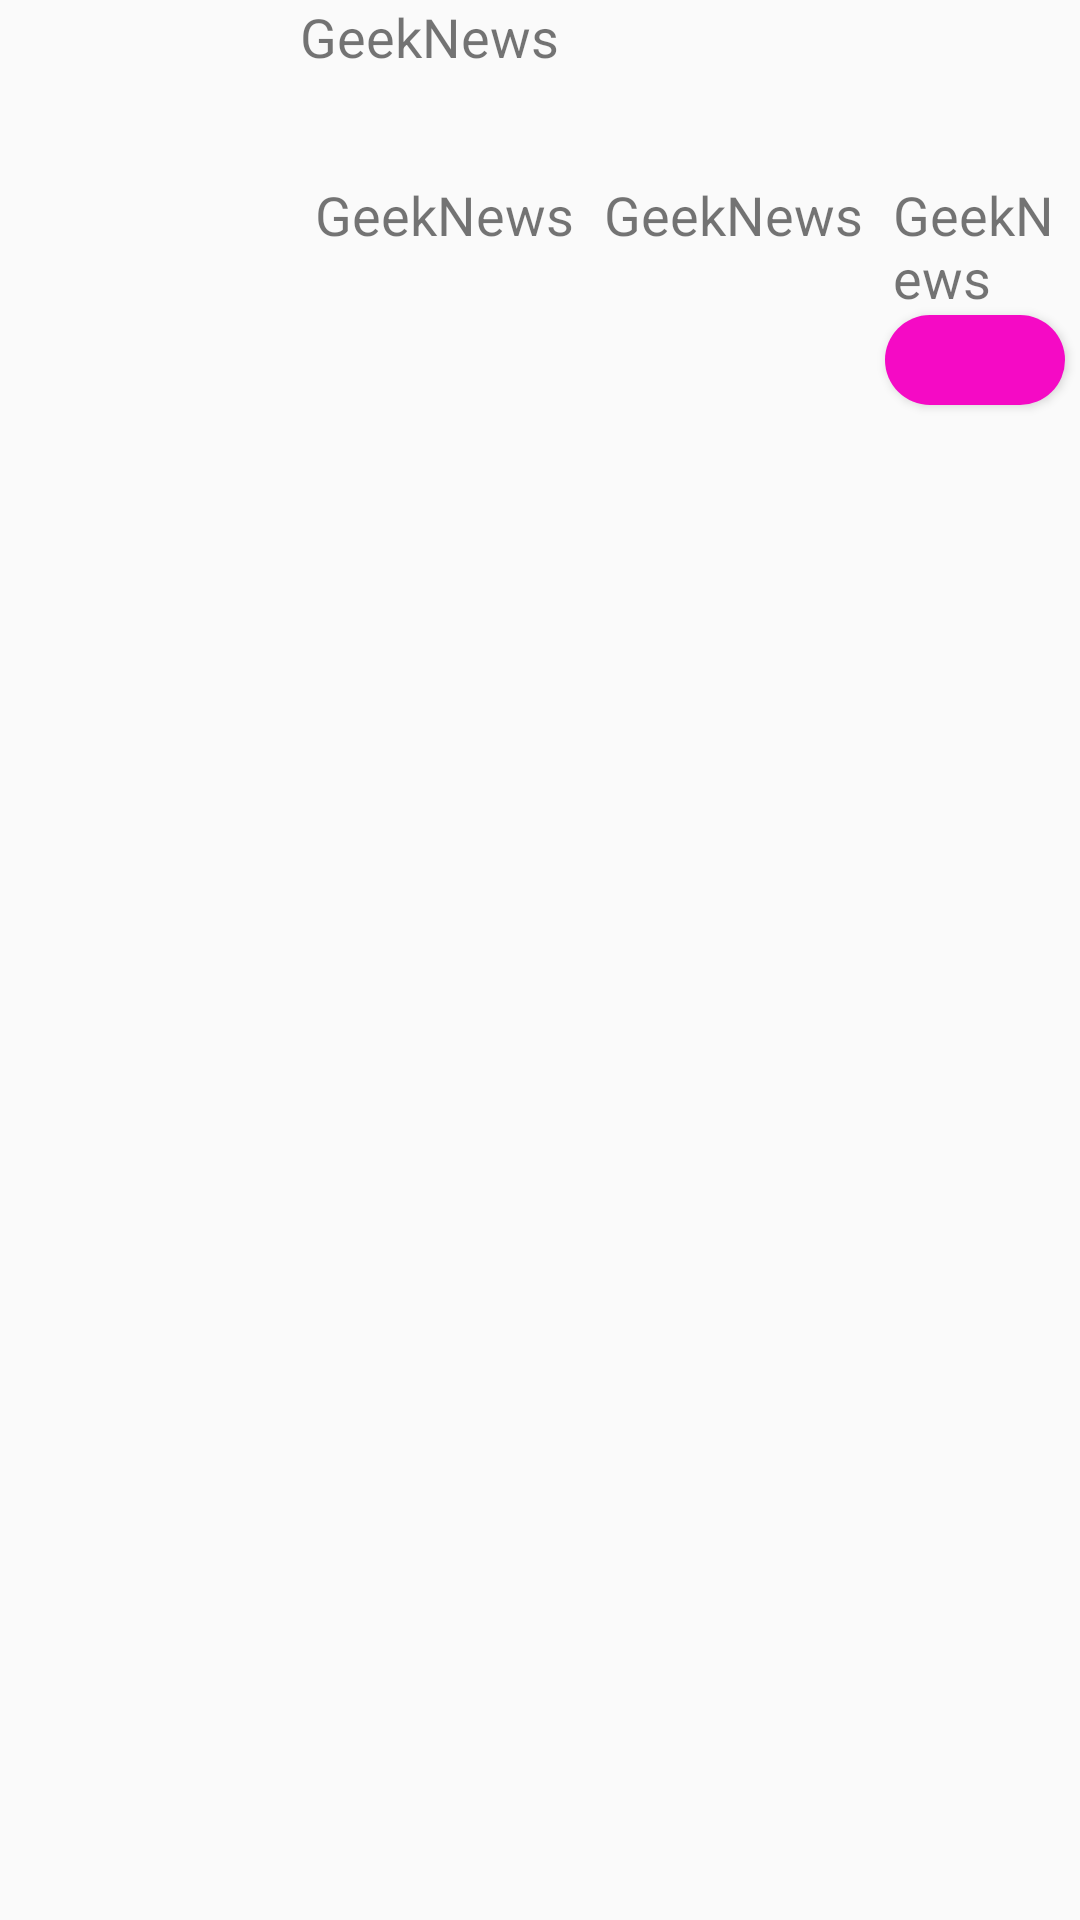

Produce the Android XML layout that renders to this screen, including the resource entries it uses.
<!-- AndroidManifest.xml: application theme AppTheme -->
<!-- res/layout/layout_v2exitems.xml -->
<?xml version="1.0" encoding="utf-8"?>
<RelativeLayout xmlns:android="http://schemas.android.com/apk/res/android"
    android:layout_width="match_parent"
    android:layout_height="match_parent">

    <ImageView
        android:layout_width="80dp"
        android:layout_height="80dp"
        android:src="@mipmap/ic_launcher"
        android:layout_margin="10dp"
        android:id="@+id/img"/>

    <TextView
        android:layout_marginBottom="30dp"
        android:layout_width="wrap_content"
        android:layout_height="wrap_content"
        android:id="@+id/text"
        android:text="@string/app_name"
        android:textSize="18sp"
        android:layout_toRightOf="@id/img"/>

    <TextView
        android:layout_width="wrap_content"
        android:layout_height="wrap_content"
        android:id="@+id/text1"
        android:text="@string/app_name"
        android:textSize="18sp"
        android:layout_below="@id/text"
        android:layout_toRightOf="@id/img"
        android:layout_margin="5dp"/>

    <TextView
        android:layout_width="wrap_content"
        android:layout_height="wrap_content"
        android:id="@+id/author"
        android:text="@string/app_name"
        android:textSize="18sp"
       android:layout_below="@id/text"
        android:layout_margin="5dp"
        android:layout_toRightOf="@id/text1" />

    <TextView
        android:layout_width="wrap_content"
        android:layout_height="wrap_content"
       android:id="@+id/commentPeople"
        android:text="@string/app_name"
        android:textSize="18sp"
        android:layout_margin="5dp"
        android:layout_below="@id/text"
        android:layout_toRightOf="@id/author"/>

    <Button
        android:layout_width="60dp"
        android:layout_height="30dp"
        android:id="@+id/commentCount"
        android:layout_margin="5dp"
       android:layout_alignParentRight="true"
        android:layout_below="@id/img"
       android:background="@drawable/shape"/>


</RelativeLayout>
<!-- resources referenced by this layout -->
<resources>
  <!-- drawable shape (drawable) -->
  <?xml version="1.0" encoding="utf-8"?>
  <shape xmlns:android="http://schemas.android.com/apk/res/android">
  
      <solid android:color="#F50AC5"/>
  
      <corners android:radius="30dp"/>
  
  </shape>
  <string name="app_name">GeekNews</string>
  <style name="AppTheme" parent="Theme.AppCompat.Light.DarkActionBar">
          
          <item name="colorPrimary">@color/colorPrimary</item>
          <item name="colorPrimaryDark">@color/colorPrimaryDark</item>
          <item name="colorAccent">@color/colorAccent</item>
      </style>
  <color name="colorPrimary">#008577</color>
  <color name="colorPrimaryDark">#00574B</color>
  <color name="colorAccent">#D81B60</color>
</resources>
